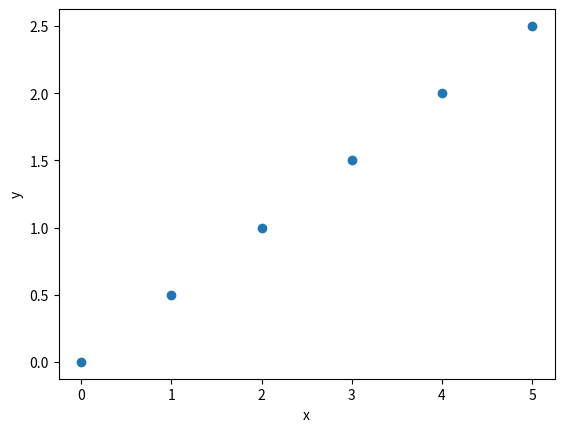

Python code for this plot:
# very short script to demonstarte matplotlib usage

# In constrast to notebooks, DO NOT put the line
# '%matplotlib inline' within a script!
import matplotlib.pyplot as plt
import numpy as np

# matplotlib plots two arrays against each other:
x = np.array([ 0.0, 1.0, 2.0, 3.0, 4.0, 5.0 ])
y = np.array([ 0, 0.5, 1.0, 1.5, 2.0, 2.5 ])

# a simple x-y plot
#plt.plot(x, y)
plt.plot(x, y, 'o')
plt.xlabel('x')
plt.ylabel('y')

# In contrast to Jupyter notebooks, it is explicitely necessary within
# a script to 'show' the plot (a separate window opens and the program
# is stopped until you close it)
plt.show()

# Instead of showing a plot, you can also save it to disk:
# For PS/PDF-plots you should choose bbox='tight'
# to not have borders around the figure (inclusion
# into LaTeX). For pixel formats such as jpg,
# you can give the image resolution with the dpi
# option.
#plt.savefig('test.png', bbox='tight', dpi=200)
